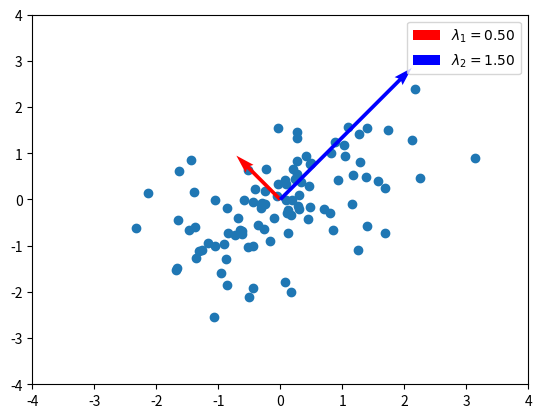

Python code for this plot:
# use the following if running in VS Code
# %matplotlib ipympl
import matplotlib.pyplot as plt
from matplotlib.animation import FuncAnimation
import numpy as np

N = 2
P = 100
rho = 0.5  # vary this and see how fast the algorithm converges!
rule = 'oja'  # 'oja' or 'hebbian'

cov = [[1, rho], [rho, 1]]
X = np.random.multivariate_normal([0, 0], cov, P)
eigvals, eigvecs = np.linalg.eigh(cov)

# plot all of the points and the two eigenvectors
plt.scatter(X[:, 0], X[:, 1])
plt.quiver([0], [0], [eigvecs[0, 0]], [eigvecs[1, 0]], color=['r'], scale=4 * (1 / eigvals[0]), label=rf'$\lambda_1 = {eigvals[0]:.2f}$')
plt.quiver([0], [0], [eigvecs[0, 1]], [eigvecs[1, 1]], color=['b'], scale=4 * (1 / eigvals[1]), label=rf'$\lambda_2 = {eigvals[1]:.2f}$')
plt.legend()
plt.xlim(-4, 4)
plt.ylim(-4, 4)
plt.show()

fig = plt.figure()

w = np.random.randn(N)
lr = 0.03

def update(i):
    global w
    x = X[i]
    y = w @ x
    if rule == 'hebbian':
        w += lr * y * x
    elif rule == 'oja':
        w += lr * (y * x - y*y * w)
    else:
        raise ValueError('unknown rule')

    plt.cla()

    # highlight the current point
    plt.scatter(X[:i, 0], X[:i, 1], color='gray')
    plt.scatter(X[i, 0], X[i, 1], color='red')
    plt.scatter(X[i+1:, 0], X[i+1:, 1], color='gray')

    # plot the current w and the two eigenvectors
    plt.quiver([0], [0], [eigvecs[0, 0]], [eigvecs[1, 0]], color=['r'], scale=4 * (1 / eigvals[0]), label=rf'$\lambda_1 = {eigvals[0]:.2f}$')
    plt.quiver([0], [0], [eigvecs[0, 1]], [eigvecs[1, 1]], color=['b'], scale=4 * (1 / eigvals[1]), label=rf'$\lambda_2 = {eigvals[1]:.2f}$')
    plt.quiver([0], [0], [w[0]], [w[1]], color=['g'], scale=4, label=rf'$||w||_2 = {np.linalg.norm(w):.2f}$')
    plt.legend()
    plt.xlim(-4, 4)
    plt.ylim(-4, 4)

ani = FuncAnimation(fig, update, frames=P, interval=100)
plt.show()

# ani.save(f'results/{rule}.gif', writer='imagemagick', fps=10)